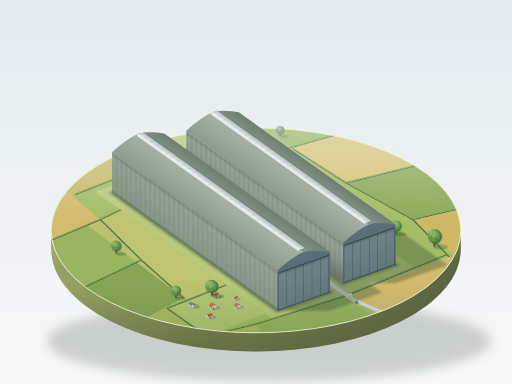
t = 0.00 s
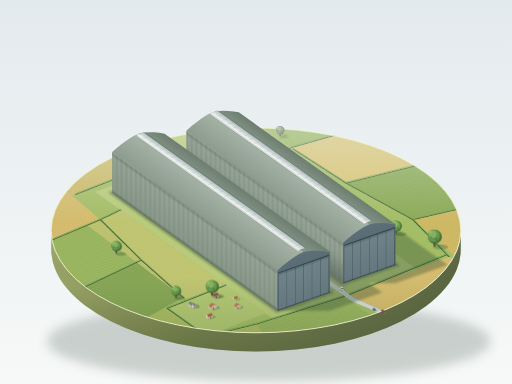
t = 1.88 s
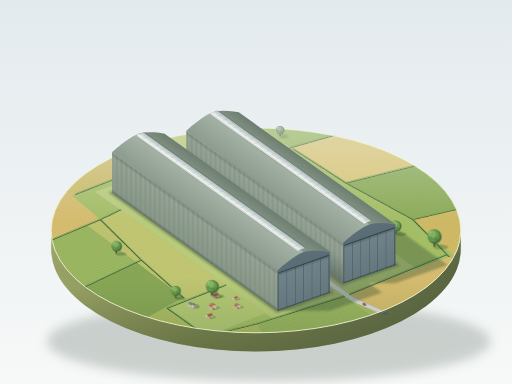
t = 3.70 s
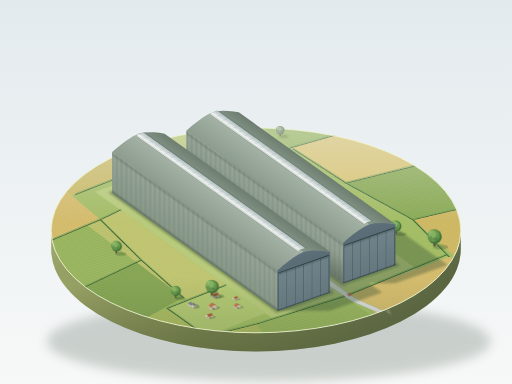
t = 5.25 s
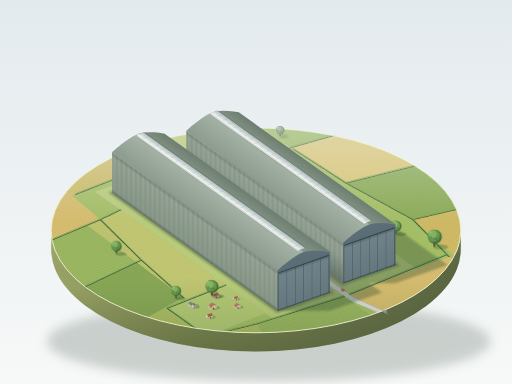
t = 6.56 s
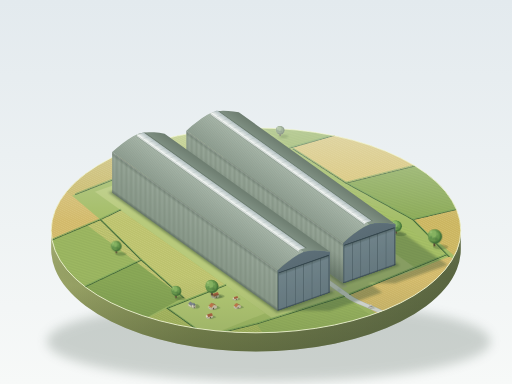
t = 8.13 s

The animated SVG that drew these frames (rendered in a browser with its animation timeline set to each time). Animation: 11 SMIL elements (animate=3,animateMotion=3,animateTransform=5); one cycle of 10.00 s, repeats indefinitely.

<svg xmlns="http://www.w3.org/2000/svg" xmlns:xlink="http://www.w3.org/1999/xlink" viewBox="0 0 1200 900" width="1200" height="900">
<defs>
  <linearGradient id="bgG" x1="0" y1="0" x2="0" y2="1"><stop offset="0" stop-color="#e3eaee"/><stop offset="1" stop-color="#f7f9f8"/></linearGradient>
  <linearGradient id="sideG" x1="120" y1="0" x2="1080" y2="0" gradientUnits="userSpaceOnUse"><stop offset="0" stop-color="#9aa467"/><stop offset=".35" stop-color="#7f8a53"/><stop offset=".75" stop-color="#69744b"/><stop offset="1" stop-color="#58643f"/></linearGradient>
  <linearGradient id="sideV" x1="0" y1="540" x2="0" y2="824" gradientUnits="userSpaceOnUse"><stop offset="0" stop-color="#f2f6d2" stop-opacity=".18"/><stop offset=".45" stop-color="#3f4b2c" stop-opacity="0"/><stop offset="1" stop-color="#3f4b2c" stop-opacity=".38"/></linearGradient>
  <linearGradient id="wallLit" x1="0" y1="0" x2="0" y2="1"><stop offset="0" stop-color="#879788"/><stop offset="1" stop-color="#98a799"/></linearGradient>
  <linearGradient id="endShade" x1="0" y1="0" x2="0" y2="1"><stop offset="0" stop-color="#4f6068"/><stop offset="1" stop-color="#5d6f78"/></linearGradient>
  <linearGradient id="doorFill" x1="0" y1="0" x2="0" y2="1"><stop offset="0" stop-color="#657880"/><stop offset="1" stop-color="#72868e"/></linearGradient>
  <linearGradient id="aoEave" x1="0" y1="0" x2="0" y2="1"><stop offset="0" stop-color="#1f2e26" stop-opacity="0"/><stop offset="1" stop-color="#1f2e26" stop-opacity=".3"/></linearGradient>
  <linearGradient id="aoBase" x1="0" y1="0" x2="0" y2="1"><stop offset="0" stop-color="#1f2e26" stop-opacity=".34"/><stop offset="1" stop-color="#1f2e26" stop-opacity="0"/></linearGradient>
  <linearGradient id="skyTop" x1="0" y1="0" x2="1" y2="0"><stop offset="0" stop-color="#f4f7f4"/><stop offset="1" stop-color="#d8e0dd"/></linearGradient>
  <linearGradient id="skyRefl" x1="0" y1="0" x2="1" y2="0"><stop offset="0" stop-color="#7f949c" stop-opacity="0"/><stop offset="1" stop-color="#7f949c" stop-opacity=".4"/></linearGradient>
  <linearGradient id="hazeG" x1="0" y1="300" x2="0" y2="520" gradientUnits="userSpaceOnUse"><stop offset="0" stop-color="#e8f0ee" stop-opacity=".4"/><stop offset="1" stop-color="#e8f0ee" stop-opacity="0"/></linearGradient>
  <linearGradient id="nearG" x1="0" y1="650" x2="0" y2="780" gradientUnits="userSpaceOnUse"><stop offset="0" stop-color="#35502a" stop-opacity="0"/><stop offset="1" stop-color="#35502a" stop-opacity=".16"/></linearGradient>
  <linearGradient id="roofL1" x1="263" y1="356.5" x2="304.1" y2="298.9" gradientUnits="userSpaceOnUse"><stop offset="0" stop-color="#8e9d90"/><stop offset="1" stop-color="#abb9ac"/></linearGradient>
  <linearGradient id="roofR1" x1="324.4" y1="313.4" x2="345.1" y2="284.3" gradientUnits="userSpaceOnUse"><stop offset="0" stop-color="#86978a"/><stop offset="1" stop-color="#6d7d70"/></linearGradient>
  <linearGradient id="roofL2" x1="436.8" y1="306.3" x2="477.9" y2="248.7" gradientUnits="userSpaceOnUse"><stop offset="0" stop-color="#8e9d90"/><stop offset="1" stop-color="#abb9ac"/></linearGradient>
  <linearGradient id="roofR2" x1="498.2" y1="263.2" x2="518.9" y2="234.1" gradientUnits="userSpaceOnUse"><stop offset="0" stop-color="#86978a"/><stop offset="1" stop-color="#6d7d70"/></linearGradient>

  <pattern id="ribs" width="3.375" height="110" patternUnits="userSpaceOnUse"><rect width="1.1" height="110" fill="#5d6e61" opacity=".6"/><rect x="1.1" width=".6" height="110" fill="#c6d1c4" opacity=".35"/></pattern>
  <pattern id="hlines" width="20" height="2.4" patternUnits="userSpaceOnUse"><rect width="20" height=".6" fill="#3c4d55" opacity=".5"/><rect y="1.2" width="20" height=".4" fill="#9db1b6" opacity=".28"/></pattern>
  <pattern id="corr" width="10" height="4.6" patternUnits="userSpaceOnUse" patternTransform="matrix(0.819 -0.576 0.574 0.41 0 0)"><rect width="10" height="1" fill="#55685b" opacity=".35"/><rect y="1.1" width="10" height=".6" fill="#c8d4c6" opacity=".28"/></pattern>
  <pattern id="mull" width="18" height="22" patternUnits="userSpaceOnUse"><rect width="18" height=".9" fill="#8f9f9c" opacity=".75"/></pattern>
  <pattern id="rowsD" width="9" height="7" patternUnits="userSpaceOnUse" patternTransform="rotate(14)"><rect width="9" height="2" fill="#2f4a1f" opacity=".1"/></pattern>
  <pattern id="rowsL" width="7" height="9" patternUnits="userSpaceOnUse" patternTransform="rotate(-8)"><rect width="2" height="9" fill="#fff6c0" opacity=".16"/></pattern>

  <clipPath id="topClip"><ellipse cx="600" cy="540" rx="480" ry="240"/></clipPath>

  <filter id="blur3" x="-20%" y="-20%" width="140%" height="140%"><feGaussianBlur stdDeviation="3"/></filter>
  <filter id="blur2" x="-20%" y="-20%" width="140%" height="140%"><feGaussianBlur stdDeviation="2"/></filter>
  <filter id="blur12" x="-30%" y="-60%" width="160%" height="220%"><feGaussianBlur stdDeviation="12"/></filter>
  <filter id="far" x="-40%" y="-40%" width="180%" height="180%"><feGaussianBlur stdDeviation="0.9"/><feColorMatrix type="saturate" values="0.55"/><feComponentTransfer><feFuncR type="linear" slope=".82" intercept=".2"/><feFuncG type="linear" slope=".82" intercept=".2"/><feFuncB type="linear" slope=".82" intercept=".2"/></feComponentTransfer></filter>
  <filter id="near" x="-5%" y="-5%" width="110%" height="110%"><feComponentTransfer><feFuncR type="linear" slope=".93"/><feFuncG type="linear" slope=".93"/><feFuncB type="linear" slope=".93"/></feComponentTransfer></filter>

  <polygon id="f1" points="-500,-480 -250,-500 -270,-250 -500,-230"/>
  <polygon id="f2" points="-500,-230 -270,-250 -300,-40 -500,-10"/>
  <polygon id="f3" points="-500,-10 -300,-40 -320,160 -500,200"/>
  <polygon id="f4" points="-250,-500 -30,-500 -60,-390 -260,-380"/>
  <polygon id="f5" points="-30,-500 250,-500 270,-395 -60,-390"/>
  <polygon id="f6" points="250,-500 500,-480 500,-250 285,-270"/>
  <polygon id="f7" points="285,-270 500,-250 500,-30 300,-60"/>
  <polygon id="f8" points="300,-60 500,-30 500,200 330,170"/>
  <polygon id="f9" points="330,170 500,200 500,500 300,500"/>
  <polygon id="f10" points="-250,360 -8,372 -8,520 -300,520"/>
  <polygon id="f11" points="8,372 300,350 310,520 8,520"/>
  <polygon id="f12" points="-310,-250 -205,-260 -205,170 -320,170"/>
  <polygon id="f13" points="205,-365 290,-380 300,360 205,365"/>
  <polygon id="f14" points="-380,180 -205,170 -205,330 -380,340"/>
  <polygon id="f15" points="-205,-365 205,-365 205,365 -205,365"/>
  <polygon id="f16" points="-500,200 -380,180 -380,340 -250,360 -300,520 -500,520"/>

  <g id="hedgesW" transform="matrix(0.819 -0.287 0.574 0.41 600 540)">
    <path d="M-500,-230 L-270,-250 L-205,-260"/>
    <path d="M-270,-250 L-300,-40 L-320,160"/>
    <path d="M-500,-10 L-300,-40"/>
    <path d="M-250,-380 L-60,-390 L270,-395"/>
    <path d="M290,-262 L300,-60 L330,170 L300,360"/>
    <path d="M285,-270 L500,-250"/>
    <path d="M300,-60 L500,-30"/>
    <path d="M330,170 L500,200"/>
    <path d="M8,372 L300,350"/>
    <path d="M-250,360 L-8,372"/>
    <path d="M-380,180 L-380,340 L-250,360"/>
    <path d="M-380,180 L-205,170"/>
  </g>

  <path id="endShape" d="M0,0H150V110L135,117.5 120,123.95 105,129.2 90,133.1 75,135 60,133.1 45,129.2 30,123.95 15,117.5 0,110Z"/>
  <path id="endTop" d="M0,110L15,117.5 30,123.95 45,129.2 60,133.1 75,135 90,133.1 105,129.2 120,123.95 135,117.5 150,110"/>
  <g id="doors">
    <rect x="3" y="0" width="144" height="102.4" fill="#2f4047"/>
    <g fill="url(#doorFill)">
      <rect x="3.4" y=".5" width="22.9" height="100.5"/><rect x="27.4" y=".5" width="22.9" height="100.5"/><rect x="51.4" y=".5" width="22.9" height="100.5"/>
      <rect x="75.4" y=".5" width="22.9" height="100.5"/><rect x="99.4" y=".5" width="22.9" height="100.5"/><rect x="123.4" y=".5" width="22.9" height="100.5"/>
    </g>
    <rect x="3.4" y=".5" width="142.9" height="100.5" fill="url(#hlines)"/>
    <g fill="#a9bcc0" opacity=".2">
      <rect x="3.4" y=".5" width=".7" height="100.5"/><rect x="27.4" y=".5" width=".7" height="100.5"/><rect x="51.4" y=".5" width=".7" height="100.5"/>
      <rect x="75.4" y=".5" width=".7" height="100.5"/><rect x="99.4" y=".5" width=".7" height="100.5"/><rect x="123.4" y=".5" width=".7" height="100.5"/>
    </g>
    <rect x="3" y="92" width="144" height="9" fill="url(#aoEave)"/>
    <rect x="3" y="100.6" width="144" height="2.4" fill="#34464d"/>
  </g>

  <g id="tree">
    <rect x="-1.7" y="-10" width="3.4" height="10" fill="#6a5640"/>
    <rect x=".2" y="-10" width="1.5" height="10" fill="#4f3f2e"/>
    <circle cx="1" cy="-16.5" r="12.2" fill="#46743a"/>
    <circle cx="-.6" cy="-18.2" r="11" fill="#5f9247"/>
    <circle cx="-3.2" cy="-21" r="6.8" fill="#86b660" opacity=".9"/>
    <circle cx="-6" cy="-15.5" r="2.4" fill="#4a8040" opacity=".6"/>
    <circle cx="3.5" cy="-12" r="2.6" fill="#3f6c34" opacity=".55"/>
    <circle cx="4.5" cy="-21" r="2.2" fill="#74a856" opacity=".7"/>
    <circle cx="-1" cy="-12.8" r="2" fill="#4f8541" opacity=".5"/>
    <circle cx="-6.5" cy="-24" r="2" fill="#aed480" opacity=".6"/>
    <circle cx="-2.6" cy="-18.4" r="11" fill="#c4e29a" opacity=".13"/>
  </g>

  <g id="cotA">
    <polygon points="-6.3,-4.5 6.8,-9.1 15.8,-9.1 22.1,-4.6 9,0 0,0" fill="#2c4631" opacity=".3"/>
    <polygon points="0,0 -6.3,-4.5 -6.3,-9.7 0,-5.2" fill="#ece4cf"/>
    <polygon points="-1.58,-2.86 -2.84,-3.76 -2.84,-5.84 -1.58,-4.94" fill="#4d5762"/>
    <polygon points="-3.78,-4.43 -5.04,-5.33 -5.04,-7.41 -3.78,-6.51" fill="#4d5762"/>
    <polygon points="0,0 13.1,-4.6 13.1,-9.8 6.55,-12.26 0,-5.2" fill="#c8bfa7"/>
    <polygon points="3.93,-1.38 6.55,-2.3 6.55,-5.6 3.93,-4.68" fill="#4a4036"/>
    <polygon points="0,-5.2 -6.3,-9.7 .25,-16.76 6.55,-12.26" fill="#c2764d"/>
    <polygon points="6.55,-12.26 .25,-16.76 6.8,-14.3 13.1,-9.8" fill="#97573a"/>
  </g>
  <g id="cotB">
    <polygon points="-5.7,-4.1 6.6,-8.4 15.6,-8.4 21.3,-4.3 9,0 0,0" fill="#2c4631" opacity=".3"/>
    <polygon points="0,0 -5.7,-4.1 -5.7,-8.9 -2.85,-11.15 0,-4.8" fill="#ece4cf"/>
    <polygon points="-1.71,-2.53 -3.42,-3.76 -3.42,-5.49 -1.71,-4.26" fill="#4d5762"/>
    <polygon points="0,0 12.3,-4.3 12.3,-9.1 0,-4.8" fill="#cbc2aa"/>
    <polygon points="4.92,-1.72 7.38,-2.58 7.38,-5.68 4.92,-4.82" fill="#4a4036"/>
    <polygon points="0,-4.8 12.3,-9.1 9.45,-15.45 -2.85,-11.15" fill="#a85f40"/>
  </g>
  <g id="church">
    <polygon points="-11.94,-6.83 -3.74,-9.73 10,-9.73 15,-4.8 14,-1.7 10,0 0,0 -5.04,-1.93" fill="#2c4631" opacity=".3"/>
    <polygon points="-5.04,-1.93 -11.94,-6.83 -11.94,-11.13 -5.04,-6.23" fill="#ddd8c5"/>
    <polygon points="-5.04,-1.93 3.16,-4.83 3.16,-9.13 -.94,-11.18 -5.04,-6.23" fill="#b5b09d"/>
    <polygon points="-5.04,-6.23 -11.94,-11.13 -7.84,-16.08 -.94,-11.18" fill="#7d8392"/>
    <polygon points="-.94,-11.18 -7.84,-16.08 -3.74,-14.03 3.16,-9.13" fill="#5f6574"/>
    <polygon points="0,0 -3.4,-2.5 -3.4,-9.4 0,-6.9" fill="#e4dfcc"/>
    <polygon points="0,0 4.9,-1.7 4.9,-8.6 0,-6.9" fill="#b9b4a0"/>
    <polygon points="1.7,-.6 3.2,-1.1 3.2,-3 1.7,-2.5" fill="#4a4036"/>
    <polygon points="1.7,-4.93 3.2,-5.43 3.2,-7.16 1.7,-6.66" fill="#4a4f5a"/>
    <polygon points="0,-6.9 -3.4,-9.4 .75,-13.7" fill="#8590a2"/>
    <polygon points="0,-6.9 4.9,-8.6 .75,-13.7" fill="#626d7e"/>
  </g>

  <g id="car">
    <polygon points="-4.59,-3.28 -1.48,-4.37 2.52,-4.37 7.11,-1.09 4,0 0,0" fill="#2c4631" opacity=".3"/>
    <polygon points="0,0 -4.59,-3.28 -4.59,-5.53 0,-2.25" fill="currentColor"/>
    <polygon points="0,0 -4.59,-3.28 -4.59,-5.53 0,-2.25" fill="#fff" opacity=".16"/>
    <polygon points="0,0 3.11,-1.09 3.11,-3.34 0,-2.25" fill="currentColor"/>
    <polygon points="0,0 3.11,-1.09 3.11,-3.34 0,-2.25" fill="#000" opacity=".22"/>
    <polygon points="0,-2.25 3.11,-3.34 -1.48,-6.62 -4.59,-5.53" fill="currentColor"/>
    <polygon points="0,-2.25 3.11,-3.34 -1.48,-6.62 -4.59,-5.53" fill="#fff" opacity=".1"/>
    <circle cx="-1.15" cy="-.82" r=".85" fill="#2b2f33"/>
    <circle cx="-3.44" cy="-2.46" r=".85" fill="#2b2f33"/>
    <polygon points="-.78,-3.07 -3.31,-4.87 -3.31,-6.34 -.78,-4.54" fill="#3a4b57"/>
    <polygon points="-.78,-3.07 1.84,-3.99 1.84,-5.46 -.78,-4.54" fill="#2a3844"/>
    <polygon points="-.78,-4.54 1.84,-5.46 -.69,-7.26 -3.31,-6.34" fill="currentColor"/>
    <polygon points="-.78,-4.54 1.84,-5.46 -.69,-7.26 -3.31,-6.34" fill="#fff" opacity=".18"/>
  </g>
</defs>

<rect width="1200" height="900" fill="url(#bgG)"/>

<ellipse cx="630" cy="800" rx="520" ry="95" fill="#4f6055" opacity=".26" filter="url(#blur12)"/>

<path d="M120,540 A480,240 0 0 0 1080,540 L1080,584 A480,240 0 0 1 120,584 Z" fill="url(#sideG)"/>
<path d="M120,540 A480,240 0 0 0 1080,540 L1080,584 A480,240 0 0 1 120,584 Z" fill="url(#sideV)"/>

<g clip-path="url(#topClip)">
  <ellipse cx="600" cy="540" rx="480" ry="240" fill="#a4bd67"/>
  <g transform="matrix(0.819 -0.287 0.574 0.41 600 540)">
    <use xlink:href="#f1" fill="#d2b96a"/><use xlink:href="#f2" fill="#9db862"/><use xlink:href="#f3" fill="#8aa957"/>
    <use xlink:href="#f4" fill="#c9b866"/><use xlink:href="#f5" fill="#b4c36d"/><use xlink:href="#f6" fill="#9db862"/>
    <use xlink:href="#f7" fill="#d9c373"/><use xlink:href="#f8" fill="#8fae5a"/><use xlink:href="#f9" fill="#cbb560"/>
    <use xlink:href="#f10" fill="#9db862"/><use xlink:href="#f11" fill="#d2b96a"/><use xlink:href="#f16" fill="#a9b95f"/>
    <use xlink:href="#f12" fill="#bcc26d"/><use xlink:href="#f13" fill="#a7c167"/><use xlink:href="#f14" fill="#b3c874"/>
    <use xlink:href="#f1" fill="url(#rowsL)"/><use xlink:href="#f2" fill="url(#rowsD)"/><use xlink:href="#f3" fill="url(#rowsD)"/>
    <use xlink:href="#f4" fill="url(#rowsL)"/><use xlink:href="#f5" fill="url(#rowsL)"/><use xlink:href="#f6" fill="url(#rowsD)"/>
    <use xlink:href="#f7" fill="url(#rowsL)"/><use xlink:href="#f8" fill="url(#rowsD)"/><use xlink:href="#f9" fill="url(#rowsL)"/>
    <use xlink:href="#f10" fill="url(#rowsD)"/><use xlink:href="#f11" fill="url(#rowsL)"/><use xlink:href="#f12" fill="url(#rowsL)"/>
    <use xlink:href="#f13" fill="url(#rowsD)"/><use xlink:href="#f16" fill="url(#rowsL)"/>
    <use xlink:href="#f15" fill="#b8ca7b"/>
    <rect x="-25" y="-338" width="50" height="676" fill="#b7be8c"/>
    <path d="M0,-338 L0,380 C0,420 20,450 28,520" fill="none" stroke="#b9beb7" stroke-width="16"/>
    <path d="M0,-338 L0,380 C0,420 20,450 28,520" fill="none" stroke="#d8dbd7" stroke-width="12.5"/>
  </g>
  <use xlink:href="#hedgesW" fill="none" stroke="#44683a" stroke-width="3.4" stroke-dasharray="5 1.5" stroke-linecap="round"/>
  <use xlink:href="#hedgesW" transform="translate(0 -2.4)" fill="none" stroke="#7aa65b" stroke-width="2" stroke-dasharray="3 2.4" stroke-linecap="round"/>
  <rect x="100" y="290" width="1000" height="260" fill="url(#hazeG)"/>
  <rect x="100" y="640" width="1000" height="150" fill="url(#nearG)"/>
  <g opacity=".34" filter="url(#blur3)">
    <g transform="matrix(0.819 -0.287 0.574 0.41 600 540)" fill="#2c4631">
      <polygon points="-175,-337.5 -25,-337.5 75,-267.5 75,407.5 -75,407.5 -175,337.5"/>
      <polygon points="25,-320 175,-320 275,-250 275,390 125,390 25,320"/>
    </g>
  </g>
  <g opacity=".3" filter="url(#blur2)">
    <g transform="matrix(0.819 -0.287 0.574 0.41 600 540)" fill="#1f3524">
      <rect x="-182" y="-344" width="164" height="689"/>
      <rect x="18" y="-327" width="164" height="655"/>
    </g>
  </g>
</g>
<ellipse cx="600" cy="540" rx="480" ry="240" fill="none" stroke="#f4f8d8" stroke-width="2.2" opacity=".85"/>

<ellipse cx="665.1" cy="319.8" rx="10.4" ry="3.4" fill="#2f4a2a" opacity=".2" filter="url(#blur2)"/>
<g filter="url(#far)"><g transform="translate(656.3 318.6) scale(.8)"><use xlink:href="#tree"/></g></g>
<ellipse cx="939.3" cy="549" rx="13.7" ry="4.4" fill="#2f4a2a" opacity=".28"/>
<g transform="translate(927.7 547.4) scale(1.05)"><g><animateTransform attributeName="transform" type="rotate" values="-2 0 0;2 0 0;-2 0 0" keyTimes="0;0.5;1" calcMode="spline" keySplines="0.45 0 0.55 1;0.45 0 0.55 1" dur="8s" begin="-3s" repeatCount="indefinite"/><use xlink:href="#tree"/></g></g>

<g>
  <g transform="matrix(0.574 0.41 0 -0.866 436.8 401.6)">
    <rect width="640" height="110" fill="url(#wallLit)"/>
    <rect width="640" height="110" fill="url(#ribs)"/>
    <rect y="106" width="640" height="4" fill="#fff" opacity=".28"/>
    <rect y="96" width="640" height="14" fill="url(#aoEave)"/>
    <rect y="0" width="640" height="70" fill="url(#aoBase)" opacity=".9"/>
  </g>
  <g transform="matrix(0.819 -0.287 0 -0.866 804.2 664)">
    <use xlink:href="#endShape" fill="url(#endShade)"/>
    <use xlink:href="#doors"/>
    <rect width="150" height="3" fill="#1c2c33" opacity=".38"/>
    <use xlink:href="#endTop" fill="none" stroke="#8a9da3" stroke-width="1.2" opacity=".55"/>
  </g>
  <polygon points="436.8,306.3 449.1,295.5 461.4,285.7 473.7,276.8 486,269.1 498.2,263.2 865.6,525.6 853.4,531.5 841.1,539.2 828.8,548.1 816.5,557.9 804.2,568.7" fill="url(#roofL2)"/>
  <polygon points="436.8,306.3 449.1,295.5 461.4,285.7 473.7,276.8 486,269.1 498.2,263.2 865.6,525.6 853.4,531.5 841.1,539.2 828.8,548.1 816.5,557.9 804.2,568.7" fill="url(#corr)"/>
  <polygon points="498.2,263.2 510.5,260.5 522.8,259.6 535.1,259.9 547.4,261.1 559.7,263.2 927.1,525.6 914.8,523.5 902.5,522.3 890.2,522 877.9,522.9 865.6,525.6" fill="url(#roofR2)"/>
  <line x1="493.7" y1="268.7" x2="855.3" y2="527" stroke="#1f2e26" stroke-width="2.2" opacity=".24"/>
  <polygon points="508.4,259.1 870,517.4 875,518.4 513.4,260.1" fill="#1f2e26" opacity=".22"/>
  <g transform="matrix(0.574 0.41 0 -0.866 493.7 384.7)"><rect y="134" width="630" height="5" fill="#d6ddd9"/></g>
  <g transform="matrix(0.819 -0.287 0.574 0.41 493.7 264.3)">
    <rect width="18" height="630" fill="url(#skyTop)"/>
    <rect width="18" height="630" fill="url(#mull)"/>
    <rect width="18" height="630" fill="url(#skyRefl)"/>
    <rect width="1.3" height="630" fill="#fff" opacity=".9"/>
  </g>
</g>

<g>
  <g transform="matrix(0.574 0.41 0 -0.866 263 451.8)">
    <rect width="675" height="110" fill="url(#wallLit)"/>
    <rect width="675" height="110" fill="url(#ribs)"/>
    <rect y="106" width="675" height="4" fill="#fff" opacity=".28"/>
    <rect y="96" width="675" height="14" fill="url(#aoEave)"/>
    <rect y="0" width="675" height="10" fill="url(#aoBase)"/>
  </g>
  <g transform="matrix(0.819 -0.287 0 -0.866 650.4 728.6)">
    <use xlink:href="#endShape" fill="url(#endShade)"/>
    <use xlink:href="#doors"/>
    <rect width="150" height="3" fill="#1c2c33" opacity=".38"/>
    <use xlink:href="#endTop" fill="none" stroke="#8a9da3" stroke-width="1.2" opacity=".55"/>
  </g>
  <polygon points="263,356.5 275.3,345.7 287.6,335.9 299.9,327 312.1,319.3 324.4,313.4 711.8,590.2 699.5,596.1 687.3,603.8 675,612.7 662.7,622.5 650.4,633.3" fill="url(#roofL1)"/>
  <polygon points="263,356.5 275.3,345.7 287.6,335.9 299.9,327 312.1,319.3 324.4,313.4 711.8,590.2 699.5,596.1 687.3,603.8 675,612.7 662.7,622.5 650.4,633.3" fill="url(#corr)"/>
  <polygon points="324.4,313.4 336.7,310.7 349,309.8 361.3,310.1 373.5,311.3 385.8,313.4 773.3,590.2 761,588.1 748.7,586.9 736.4,586.6 724.1,587.5 711.8,590.2" fill="url(#roofR1)"/>
  <line x1="321.3" y1="320" x2="700.1" y2="590.6" stroke="#1f2e26" stroke-width="2.2" opacity=".24"/>
  <polygon points="336.1,310.4 714.9,581 720,582 341,311.4" fill="#1f2e26" opacity=".22"/>
  <g transform="matrix(0.574 0.41 0 -0.866 321.3 436)"><rect y="134" width="660" height="5" fill="#d6ddd9"/></g>
  <g transform="matrix(0.819 -0.287 0.574 0.41 321.3 315.6)">
    <rect width="18" height="660" fill="url(#skyTop)"/>
    <rect width="18" height="660" fill="url(#mull)"/>
    <rect width="18" height="660" fill="url(#skyRefl)"/>
    <rect width="1.3" height="660" fill="#fff" opacity=".9"/>
  </g>
</g>

<g filter="url(#near)">
  <ellipse cx="283.3" cy="595.2" rx="13" ry="4.2" fill="#2f4a2a" opacity=".28"/>
  <g transform="translate(272.3 593.7)"><g><animateTransform attributeName="transform" type="rotate" values="-2 0 0;2 0 0;-2 0 0" keyTimes="0;0.5;1" calcMode="spline" keySplines="0.45 0 0.55 1;0.45 0 0.55 1" dur="9s" begin="-1s" repeatCount="indefinite"/><use xlink:href="#tree"/></g></g>
  <ellipse cx="1032.8" cy="578.9" rx="17.6" ry="5.7" fill="#2f4a2a" opacity=".28"/>
  <g transform="translate(1017.9 576.9) scale(1.35)"><g><animateTransform attributeName="transform" type="rotate" values="-1.8 0 0;1.8 0 0;-1.8 0 0" keyTimes="0;0.5;1" calcMode="spline" keySplines="0.45 0 0.55 1;0.45 0 0.55 1" dur="10s" begin="-6s" repeatCount="indefinite"/><use xlink:href="#tree"/></g></g>

  <use xlink:href="#cotB" transform="translate(500.7 700.2)"/>
  <use xlink:href="#cotB" transform="translate(549.4 704.4) scale(.7)"/>
  <use xlink:href="#church" transform="translate(453.1 722.9)"/>
  <use xlink:href="#cotA" transform="translate(553.1 724.6) scale(.85)"/>
  <use xlink:href="#cotA" transform="translate(494.9 726.6)"/>
  <use xlink:href="#cotB" transform="translate(487.6 747.5) scale(.9)"/>

  <ellipse cx="422.2" cy="699.1" rx="12.4" ry="4" fill="#2f4a2a" opacity=".28"/>
  <g transform="translate(411.7 697.7) scale(.95)"><g><animateTransform attributeName="transform" type="rotate" values="-2.2 0 0;2.2 0 0;-2.2 0 0" keyTimes="0;0.5;1" calcMode="spline" keySplines="0.45 0 0.55 1;0.45 0 0.55 1" dur="6.5s" begin="-2s" repeatCount="indefinite"/><use xlink:href="#tree"/></g></g>
  <ellipse cx="509.9" cy="694.4" rx="16.3" ry="5.3" fill="#2f4a2a" opacity=".28"/>
  <g transform="translate(496.2 692.5) scale(1.25)"><g><animateTransform attributeName="transform" type="rotate" values="-1.8 0 0;1.8 0 0;-1.8 0 0" keyTimes="0;0.5;1" calcMode="spline" keySplines="0.45 0 0.55 1;0.45 0 0.55 1" dur="7.5s" repeatCount="indefinite"/><use xlink:href="#tree"/></g></g>

  <g>
    <animateMotion dur="10s" repeatCount="indefinite" path="M912.4,736.1 C880,728 860,720 844,711.2 L800.9,680.5" keyPoints="0;1;1" keyTimes="0;0.75;1" calcMode="spline" keySplines="0.45 0 0.55 1;0 0 1 1"/>
    <animate attributeName="opacity" values="0;1;1;0;0" keyTimes="0;0.06;0.68;0.75;1" dur="10s" repeatCount="indefinite"/>
    <polygon points="0,0 3.11,-1.09 7.3,3.55" fill="#ece8d6" opacity=".35"/>
    <g color="#c2453a"><use xlink:href="#car"/></g>
  </g>
  <g>
    <animateMotion dur="10s" begin="-5s" repeatCount="indefinite" path="M912.4,736.1 C880,728 860,720 844,711.2 L800.9,680.5" keyPoints="0;1;1" keyTimes="0;0.75;1" calcMode="spline" keySplines="0.45 0 0.55 1;0 0 1 1"/>
    <animate attributeName="opacity" values="0;1;1;0;0" keyTimes="0;0.06;0.68;0.75;1" dur="10s" begin="-5s" repeatCount="indefinite"/>
    <g transform="scale(1.3)">
      <polygon points="0,0 3.11,-1.09 7.3,3.55" fill="#ece8d6" opacity=".35"/>
      <g color="#e6e1cf"><use xlink:href="#car"/></g>
    </g>
  </g>
  <g>
    <animateMotion dur="12s" begin="-4s" repeatCount="indefinite" path="M795.1,682.5 L838.2,713.2 C855,722 870,726 906.7,738.1" keyPoints="0;1;1" keyTimes="0;0.75;1" calcMode="spline" keySplines="0.45 0 0.55 1;0 0 1 1"/>
    <animate attributeName="opacity" values="0;1;1;0;0" keyTimes="0;0.06;0.68;0.75;1" dur="12s" begin="-4s" repeatCount="indefinite"/>
    <g transform="scale(.95)">
      <polygon points="-4.59,-3.28 -1.48,-4.37 -8.8,-7.9" fill="#ece8d6" opacity=".35"/>
      <g color="#3f6fa9"><use xlink:href="#car"/></g>
    </g>
  </g>
</g>
</svg>
